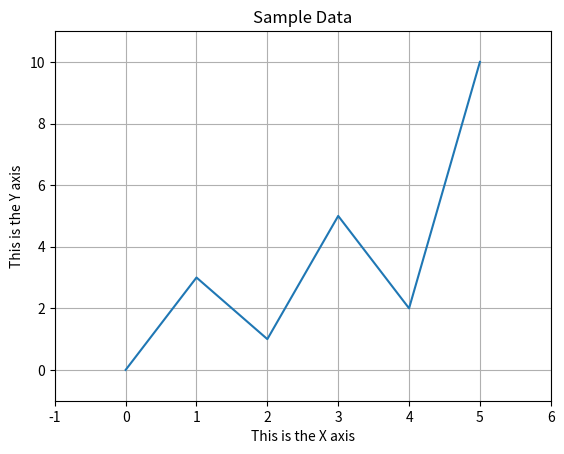

Recreate this plot in Python.
import matplotlib.pyplot as plt

x_coords = [0, 1, 2, 3, 4,5]
y_coords = [0, 3, 1, 5, 2,10]
plt.title('Sample Data')
# Add labels to the axes.
plt.xlabel('This is the X axis')
plt.ylabel('This is the Y axis')

plt.xlim(xmin=-1, xmax=6)
plt.ylim(ymin=-1, ymax=11)

# Add a grid.
plt.grid(True)

plt.plot(x_coords, y_coords)
plt.show()



